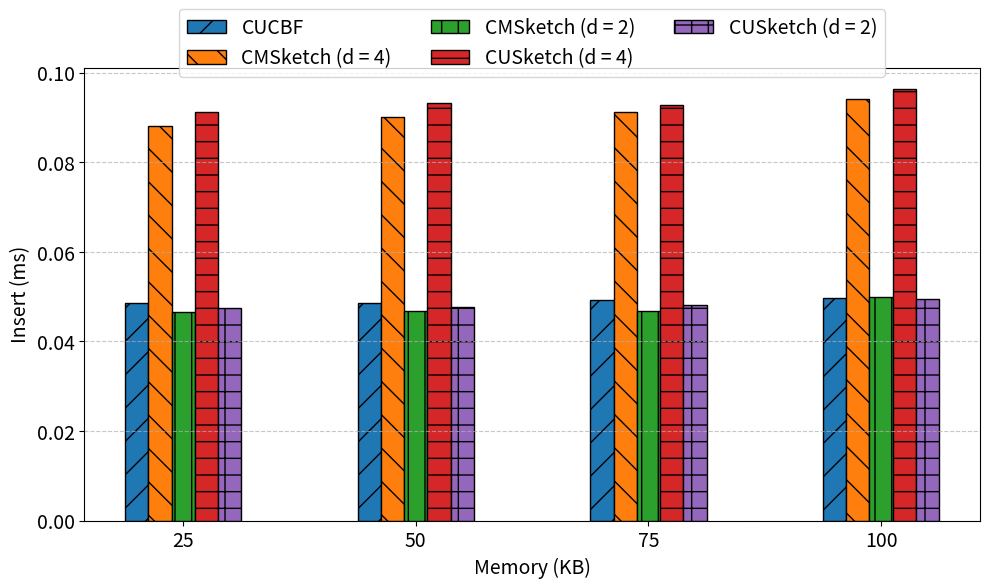
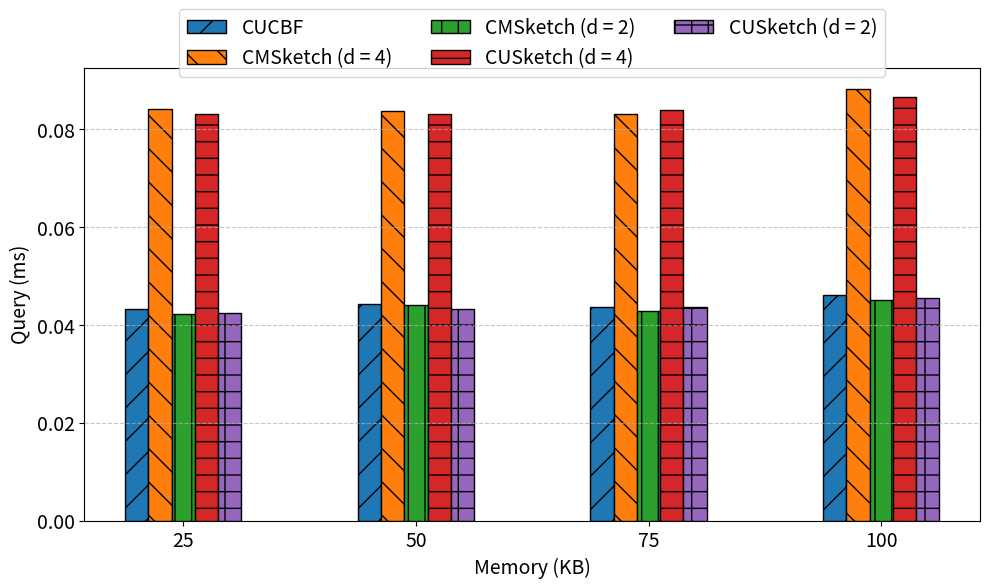
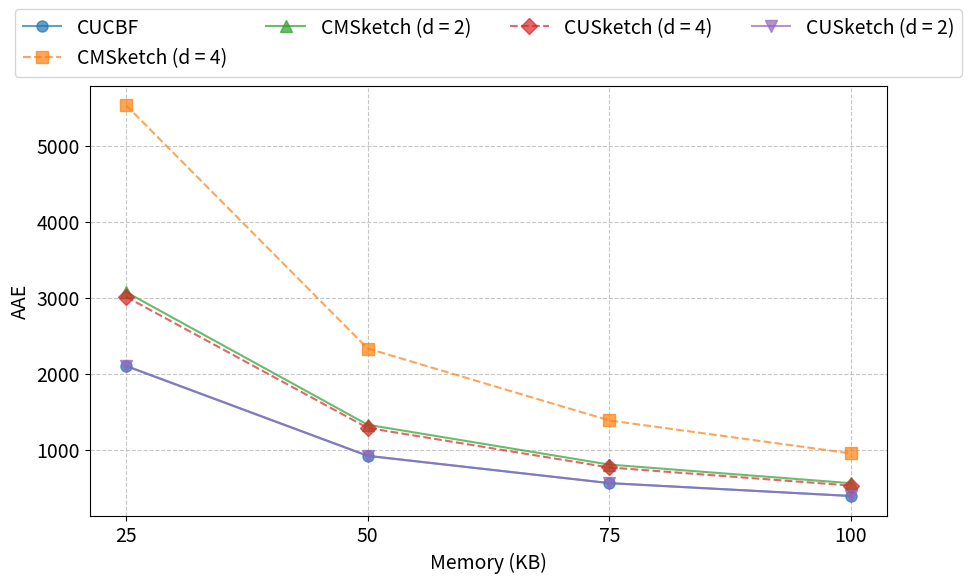
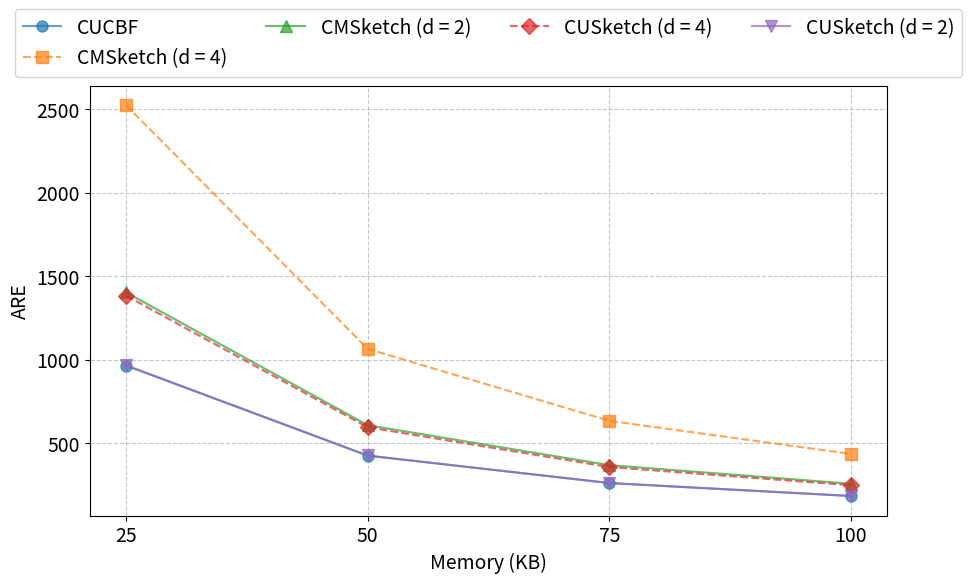

Write Python code to recreate these figures, in order.
import matplotlib.pyplot as plt
import numpy as np
import seaborn as sns

def plot_bar_chart(data, metric, short_title, hatch_patterns, trace_label="", font_size=14, figsize=(10, 6)):
    """
    Plot a bar chart comparing different memory sizes for various sketch methods.
    
    Parameters:
        data: dict, keys are in the format "memory_xxxxx"
        metric: str, the metric to plot (e.g., "Insert" or "Query")
        short_title: str, title for the y-axis label
        hatch_patterns: list of str, patterns to use for bar hatching
        trace_label: str, an optional label for the trace (used in printed messages and output filename)
        font_size: int, font size for labels
        figsize: tuple, figure size
    """
    plt.figure(figsize=figsize)
    
    # Sort keys by memory size, e.g., "memory_50000", "memory_100000", etc.
    memory_keys = sorted(data.keys(), key=lambda k: int(k.split('_')[1]))
    # Get the list of methods from the first memory entry
    methods = [entry[0] for entry in data[memory_keys[0]]]
    
    # Extract memory sizes in KB
    memories = sorted({int(key.split('_')[1]) // 1000 for key in memory_keys})
    
    width = 0.15  
    x = np.arange(len(memories)) * 1.5 

    for i, method in enumerate(methods):
        values = []
        for memory in memories:
            memory_key = f"memory_{memory * 1000}"
            # Get the metric values for the given method
            method_values = [entry[1][metric] for entry in data[memory_key] if entry[0] == method]
            avg_value = sum(method_values) / len(method_values) if method_values else None
            values.append(avg_value)
        
        overall_avg = np.mean([v for v in values if v is not None])
        print(f"{trace_label} - {method}: {short_title} average = {overall_avg:.3f}")
        
        bars = plt.bar(x - (len(methods) - 1) * width / 2 + i * width, values, width,
                       label=method, hatch=hatch_patterns[i % len(hatch_patterns)])
        for bar in bars:
            bar.set_edgecolor('black')
    
    plt.xticks(x, memories, fontsize=font_size)
    plt.yticks(fontsize=font_size)
    plt.xlabel("Memory (KB)", fontsize=font_size)
    # If metric is time-based, add unit "ms"
    plt.ylabel(f"{short_title} (ms)", fontsize=font_size)
    plt.legend(loc='upper center', bbox_to_anchor=(0.5, 1.15), ncol=3, fontsize=font_size)
    plt.grid(axis='y', linestyle='--', alpha=0.7)
    plt.tight_layout()
    
    output_file = f'{trace_label}_{metric}_bar.png'
    plt.savefig(output_file, bbox_inches='tight')
    plt.close()
    print(f"Saved bar chart to {output_file}")

def plot_line_chart(data, metric, short_title, markers, line_styles, trace_label="", font_size=14, figsize=(10, 6)):
    """
    Plot a line chart comparing different memory sizes for various sketch methods.
    
    Parameters:
        data: dict, keys are in the format "memory_xxxxx"
        metric: str, the metric to plot (e.g., "AAE", "ARE")
        short_title: str, title for the y-axis label
        markers: list of str, marker styles for plotting
        line_styles: list of str, line styles for plotting
        trace_label: str, an optional label for the trace (used in printed messages and output filename)
        font_size: int, font size for labels
        figsize: tuple, figure size
    """
    plt.figure(figsize=figsize)
    
    memory_keys = sorted(data.keys(), key=lambda k: int(k.split('_')[1]))
    methods = [entry[0] for entry in data[memory_keys[0]]]
    memories = sorted({int(key.split('_')[1]) // 1000 for key in memory_keys})
    
    for i, method in enumerate(methods):
        values = []
        for memory in memories:
            memory_key = f"memory_{memory * 1000}"
            method_value = next((entry[1][metric] for entry in data[memory_key] if entry[0] == method), None)
            values.append(method_value)
        
        style_index = i % len(line_styles)
        plt.plot(memories, values,
                 marker=markers[i % len(markers)],
                 linestyle=line_styles[style_index],
                 label=method,
                 alpha=0.7,
                 markersize=8)
    
    plt.xticks(memories, memories, fontsize=font_size)
    plt.yticks(fontsize=font_size)
    plt.xlabel("Memory (KB)", fontsize=font_size)
    plt.ylabel(short_title, fontsize=font_size)
    plt.legend(loc='upper center', bbox_to_anchor=(0.5, 1.2), ncol=4, fontsize=font_size)
    plt.grid(True, linestyle='--', alpha=0.7)
    plt.tight_layout()
    
    output_file = f'{trace_label}_{metric}_line.png'
    plt.savefig(output_file, bbox_inches='tight')
    plt.close()
    print(f"Saved line chart to {output_file}")

# ----- Example Data ----- #
# CAIDA2016 example data with keys in the format "memory_xxxxx"
CAIDA2016 = {
    "memory_25000": [
        ("CUCBF", {"Insert": 0.048493, "Query": 0.04324, "AAE": 2101.9, "ARE": 964.61}),
        ("CMSketch (d = 4)", {"Insert": 0.0881667, "Query": 0.0842106, "AAE": 5531.77, "ARE": 2525.17}),
        ("CMSketch (d = 2)", {"Insert": 0.0465235, "Query": 0.0422373, "AAE": 3075.34, "ARE": 1403.35}),
        ("CUSketch (d = 4)", {"Insert": 0.0911642, "Query": 0.0831371, "AAE": 3013, "ARE": 1383.41}),
        ("CUSketch (d = 2)", {"Insert": 0.0474355, "Query": 0.04238, "AAE": 2106.68, "ARE": 966.505}),
    ],
    "memory_50000": [
        ("CUCBF", {"Insert": 0.0486111, "Query": 0.044212, "AAE": 920.945, "ARE": 424.311}),
        ("CMSketch (d = 4)", {"Insert": 0.0900734, "Query": 0.0838306, "AAE": 2333.08, "ARE": 1064.67}),
        ("CMSketch (d = 2)", {"Insert": 0.0469074, "Query": 0.0441466, "AAE": 1330.5, "ARE": 607.137}),
        ("CUSketch (d = 4)", {"Insert": 0.0932119, "Query": 0.0831253, "AAE": 1289, "ARE": 594.799}),
        ("CUSketch (d = 2)", {"Insert": 0.0477625, "Query": 0.0431878, "AAE": 923.238, "ARE": 425.567}),
    ],
    "memory_75000": [
        ("CUCBF", {"Insert": 0.0491939, "Query": 0.0436499, "AAE": 563.311, "ARE": 260.683}),
        ("CMSketch (d = 4)", {"Insert": 0.0912972, "Query": 0.0832254, "AAE": 1387.17, "ARE": 632.996}),
        ("CMSketch (d = 2)", {"Insert": 0.0466963, "Query": 0.0428217, "AAE": 806.731, "ARE": 367.82}),
        ("CUSketch (d = 4)", {"Insert": 0.0927431, "Query": 0.0839826, "AAE": 768.718, "ARE": 356.484}),
        ("CUSketch (d = 2)", {"Insert": 0.0481841, "Query": 0.0436529, "AAE": 562.575, "ARE": 260.111}),
    ],
    "memory_100000": [
        ("CUCBF", {"Insert": 0.0496697, "Query": 0.046035, "AAE": 393.697, "ARE": 182.761}),
        ("CMSketch (d = 4)", {"Insert": 0.0941356, "Query": 0.0882141, "AAE": 953.778, "ARE": 434.912}),
        ("CMSketch (d = 2)", {"Insert": 0.0498252, "Query": 0.0450795, "AAE": 562.123, "ARE": 256.181}),
        ("CUSketch (d = 4)", {"Insert": 0.0963442, "Query": 0.0866493, "AAE": 530.908, "ARE": 247.304}),
        ("CUSketch (d = 2)", {"Insert": 0.0494834, "Query": 0.045605, "AAE": 393.417, "ARE": 182.599}),
    ]
}

# If data for CAIDA2018 and CAIDA2019 exist, they should follow the same format.
CAIDA2018 = {}  # Placeholder if available
CAIDA2019 = {}  # Placeholder if available

all_data_traces = [
    ("CAIDA2016", CAIDA2016),
    # ("CAIDA2018", CAIDA2018),
    # ("CAIDA2019", CAIDA2019)
]

# Pre-defined markers, hatch patterns, and line styles
markers = ['o', 's', '^', 'D', 'v', 'p', '*', 'h', 'H', 'x', '+']
hatch_patterns = ['/', '\\', '|', '-', '+', 'x', 'o', 'O', '.', '*']
line_styles = ['-', '--']

# Generate charts for each trace
for trace_label, data in all_data_traces:
    # Plot bar charts for "Insert" and "Query" metrics
    plot_bar_chart(data, "Insert", "Insert", hatch_patterns, trace_label=trace_label, font_size=14, figsize=(10, 6))
    plot_bar_chart(data, "Query", "Query", hatch_patterns, trace_label=trace_label, font_size=14, figsize=(10, 6))
    
    # Plot line charts for error metrics "AAE" and "ARE"
    plot_line_chart(data, "AAE", "AAE", markers, line_styles, trace_label=trace_label, font_size=14, figsize=(10, 6))
    plot_line_chart(data, "ARE", "ARE", markers, line_styles, trace_label=trace_label, font_size=14, figsize=(10, 6))
